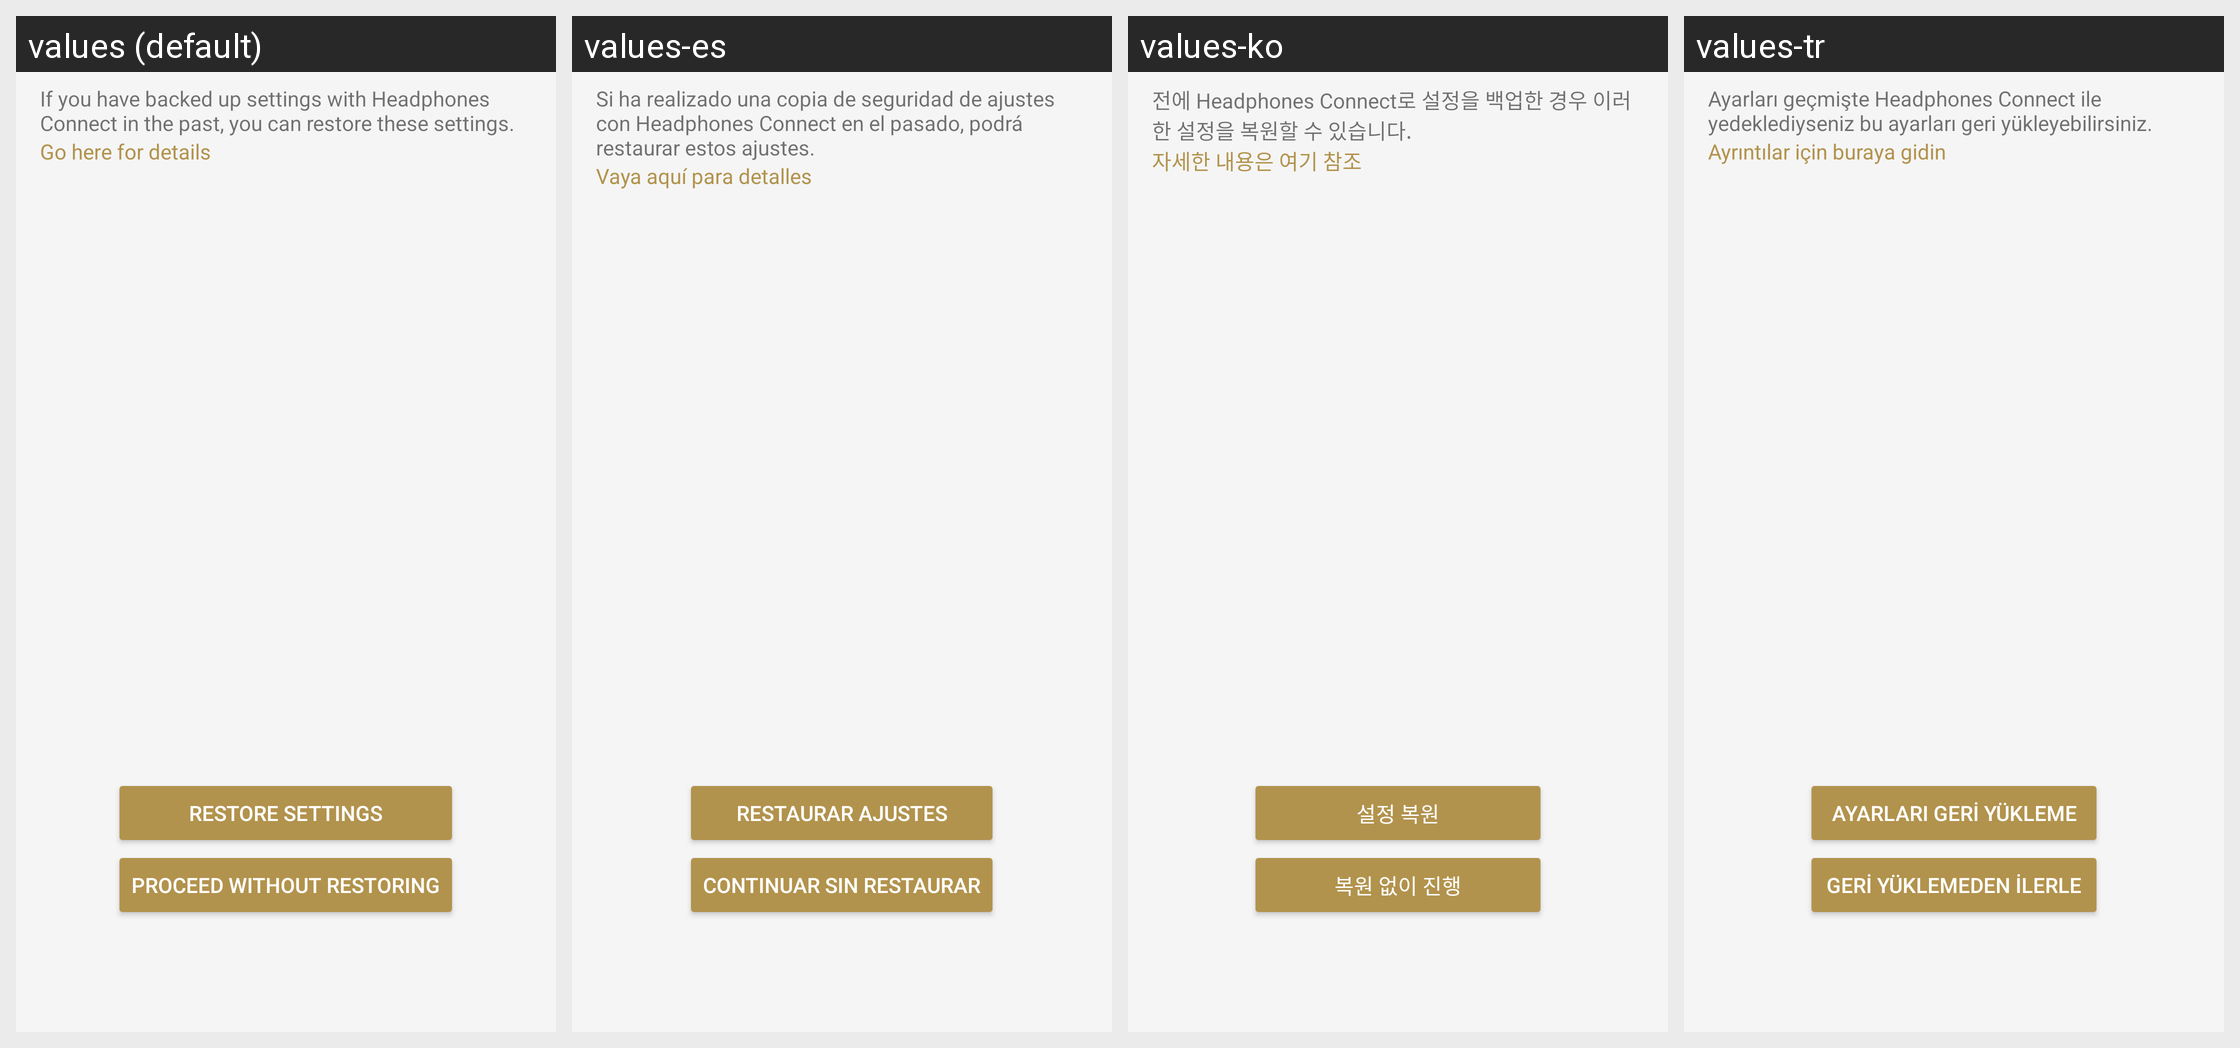

The Android screen above is rendered under several locales of the same app. Produce the string resources it draws, with the default and per-locale values.
Android screen res/layout/sto_restore_fragment.xml rendered under 4 locales, left to right: values (default), values-es, values-ko, values-tr. Device: Nexus 5 (rendered at 1080×1920; each locale shown at half size, 540×960, under a caption strip naming it); theme AppTheme.Light.
Other locales in the repository, not shown: values-af, values-am, values-ar, values-az, values-be, values-bg, values-bn, values-bs, values-ca, values-cs, values-da, values-de, values-el, values-en, values-en-rGB, values-en-rUS, values-en-rXC, values-es-rUS, values-et, values-eu, values-fa, values-fi, values-fr, values-fr-rCA, values-gl, values-gu, values-hi, values-hr, values-hu, values-hy, values-in, values-is, values-it, values-iw, values-ja, values-ka, values-kk, values-km, values-kn, values-ky, values-lo, values-lt, values-lv, values-mk, values-ml, values-mn, values-mr, values-ms, values-my, values-nb, values-ne, values-nl, values-pa, values-pl, values-pt, values-pt-rBR, values-pt-rPT, values-ro, values-ru, values-si, values-sk, values-sl, values-sq, values-sr, values-sv, values-sw, values-ta, values-te, values-th, values-tl, values-uk, values-ur, values-uz, values-vi, values-zh-rCN, values-zh-rHK, values-zh-rTW, values-zu.
Strings drawn on this screen, with the default value and each locale's value (text and hints the layout hard-codes, and strings that could not be matched under every locale, appear in the picture but are not listed):

SettingsTakeOver_Restore_Intro_Description
  values: If you have backed up settings with Headphones Connect in the past, you can restore these settings.
  values-es: Si ha realizado una copia de seguridad de ajustes con Headphones Connect en el pasado, podrá restaurar estos ajustes.
  values-ko: 전에 Headphones Connect로 설정을 백업한 경우 이러한 설정을 복원할 수 있습니다.
  values-tr: Ayarları geçmişte Headphones Connect ile yedeklediyseniz bu ayarları geri yükleyebilirsiniz.

SettingsTakeOver_Restore_Intro_Link
  values: Go here for details
  values-es: Vaya aquí para detalles
  values-ko: 자세한 내용은 여기 참조
  values-tr: Ayrıntılar için buraya gidin

SettingsTakeOver_Restore_Intro_Button_Restore
  values: Restore settings
  values-es: Restaurar ajustes
  values-ko: 설정 복원
  values-tr: Ayarları geri yükleme

SettingsTakeOver_Restore_Intro_Button_Setup
  values: Proceed without restoring
  values-es: Continuar sin restaurar
  values-ko: 복원 없이 진행
  values-tr: Geri yüklemeden ilerle
